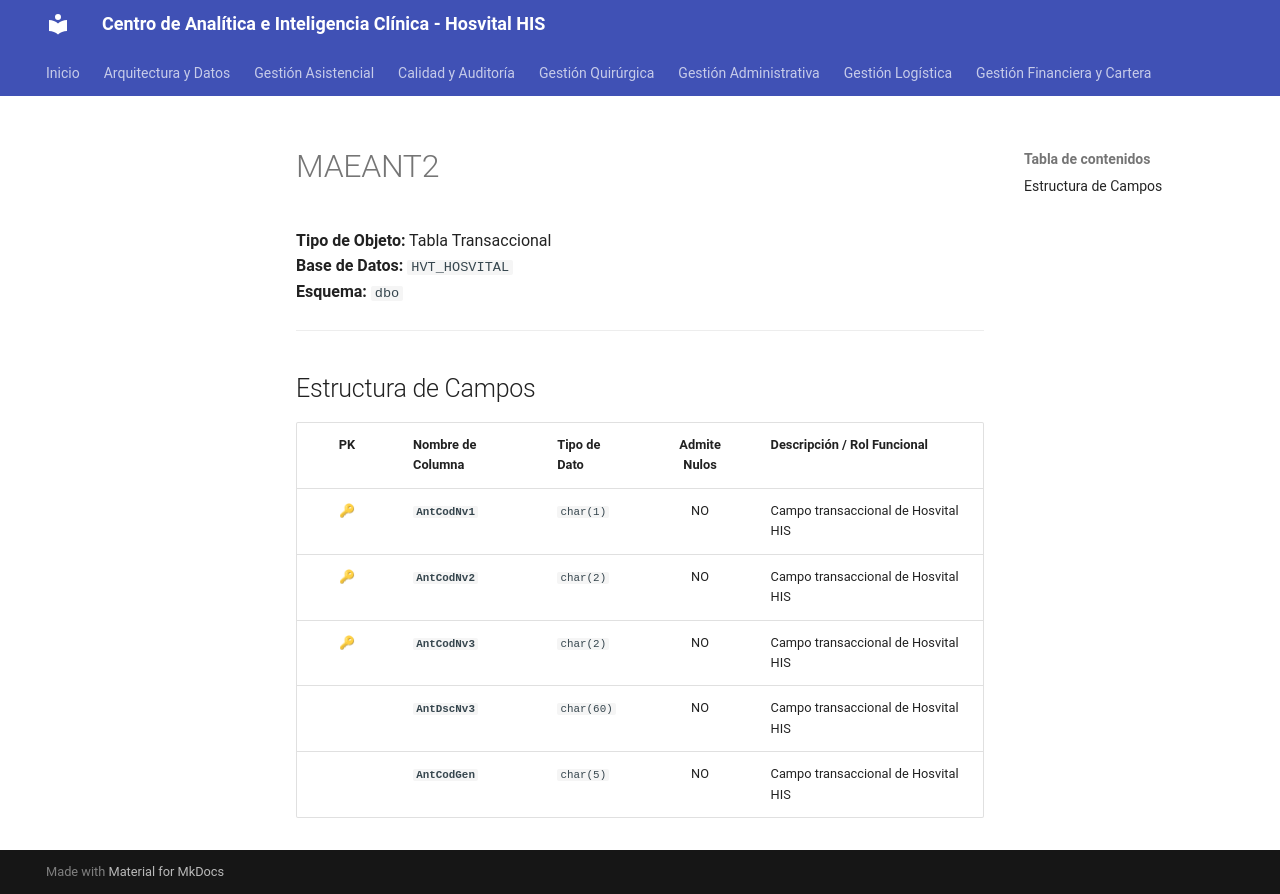

repository: SoporteSaludtech/superset-docs · page: diccionario-general/MAEANT2/index.html · generator: mkdocs

# MAEANT2

**Tipo de Objeto:** Tabla Transaccional  
**Base de Datos:** `HVT_HOSVITAL`  
**Esquema:** `dbo`

---

## Estructura de Campos

| PK | Nombre de Columna | Tipo de Dato | Admite Nulos | Descripción / Rol Funcional |
| :-: | :--- | :--- | :-: | :--- |
| 🔑 | **`AntCodNv1`** | `char(1)` | NO | Campo transaccional de Hosvital HIS |
| 🔑 | **`AntCodNv2`** | `char(2)` | NO | Campo transaccional de Hosvital HIS |
| 🔑 | **`AntCodNv3`** | `char(2)` | NO | Campo transaccional de Hosvital HIS |
|  | **`AntDscNv3`** | `char(60)` | NO | Campo transaccional de Hosvital HIS |
|  | **`AntCodGen`** | `char(5)` | NO | Campo transaccional de Hosvital HIS |
